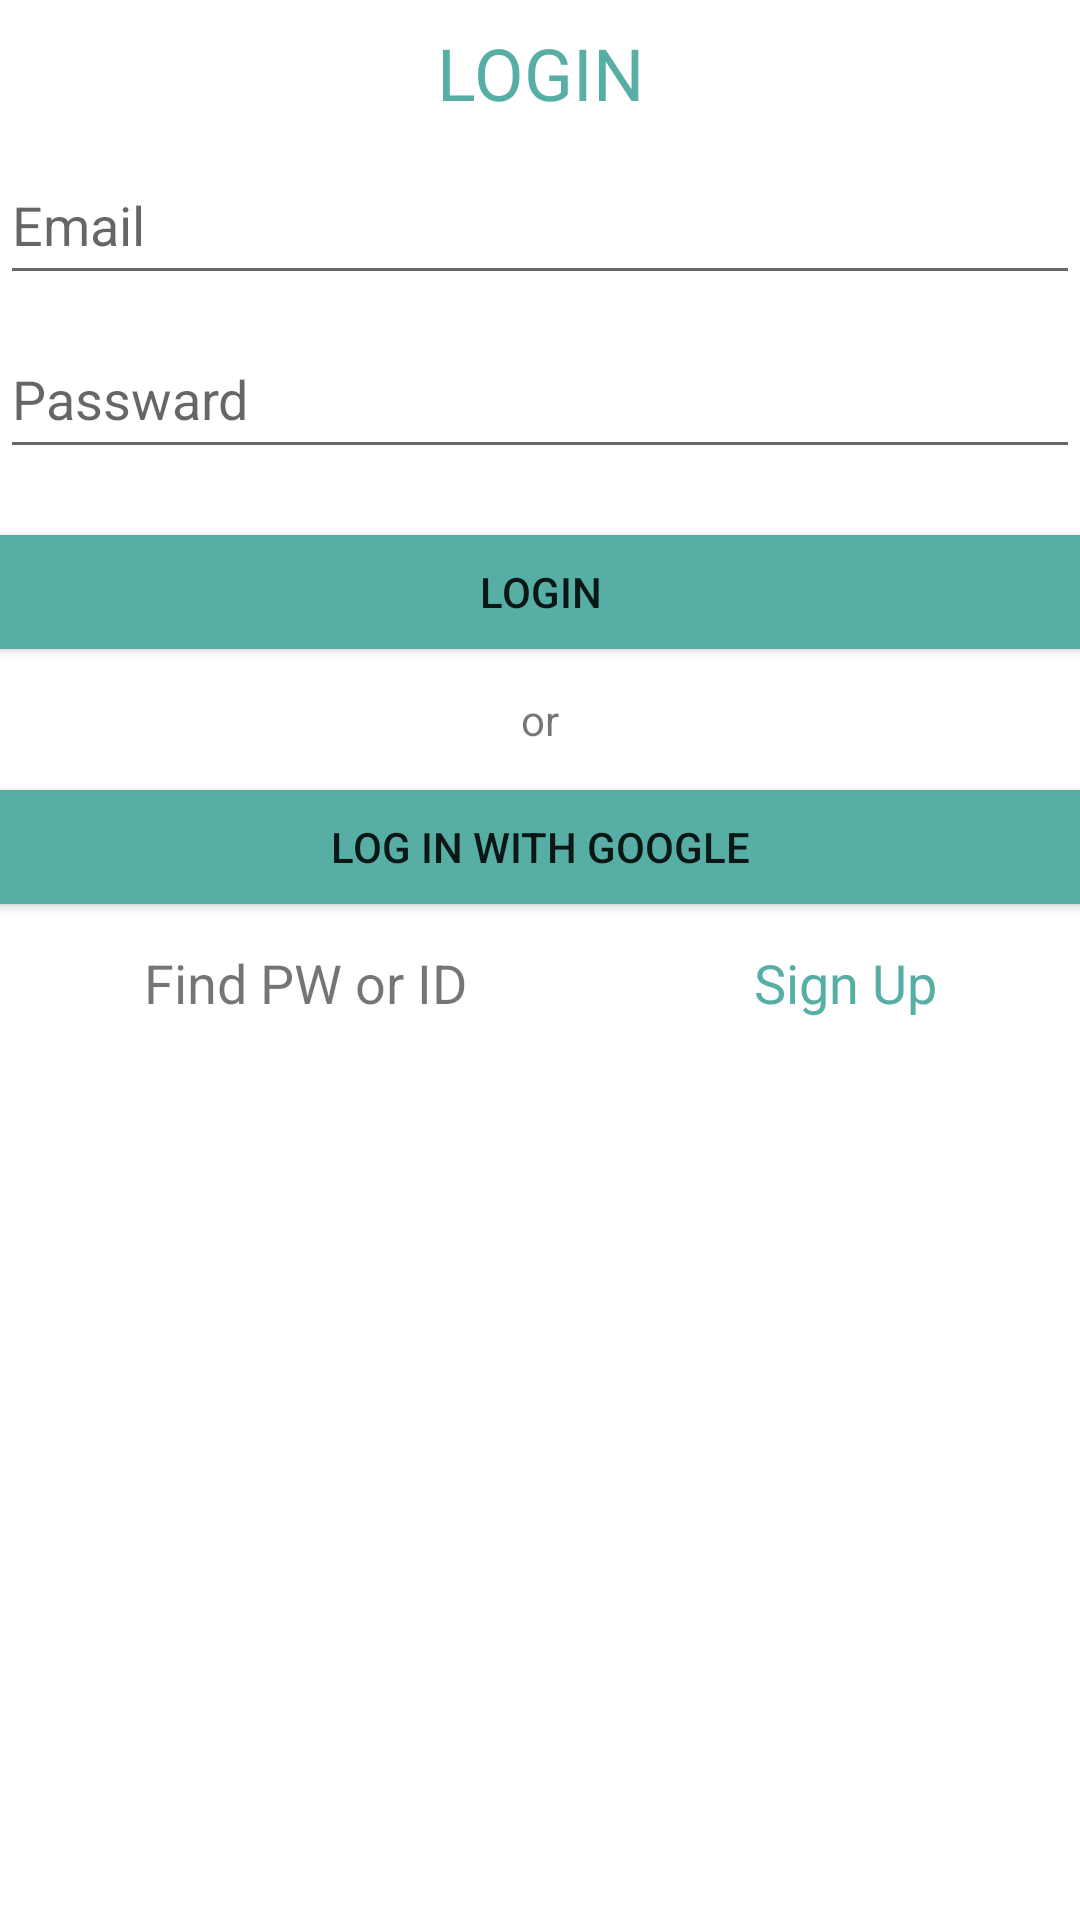

Write the Android layout XML for this screen, with the resource values it uses.
<!-- AndroidManifest.xml: application theme Theme.InLove -->
<!-- res/layout/activity_login.xml -->
<?xml version="1.0" encoding="utf-8"?>
<LinearLayout
    xmlns:android="http://schemas.android.com/apk/res/android"
    android:layout_width="match_parent"
    android:layout_height="match_parent"
    android:orientation="vertical">

    <TextView
        android:layout_width="match_parent"
        android:layout_height="wrap_content"
        android:text="LOGIN"
        android:layout_gravity="center"
        android:gravity="center"
        android:textColor="#57AEA5"
        android:layout_marginTop="8dp"
        android:layout_marginBottom="8dp"
        android:textSize="24sp"/>

    <ImageView
        android:layout_width="match_parent"
        android:layout_height="wrap_content"
        android:layout_gravity="center"
        android:src="@drawable/iconfinder_love128"/>


    <EditText
        android:id="@+id/login_email"
        android:inputType="textEmailAddress"
        android:hint="Email"
        android:layout_width="match_parent"
        android:layout_height="50dp"
        android:layout_marginBottom="8dp"/>

    <EditText
        android:id="@+id/login_passward"
        android:inputType="textPassword"
        android:hint="Passward"
        android:layout_width="match_parent"
        android:layout_height="50dp"
        android:layout_marginBottom="8dp"/>

    <Button
        android:layout_marginTop="8dp"
        android:layout_gravity="center"
        android:layout_width="400dp"
        android:layout_height="50dp"
        android:text="Login"
        android:backgroundTint="#57AEA5"
        android:layout_marginBottom="8dp"
        android:onClick="Btn_login"
        />

    <TextView
        android:layout_width="match_parent"
        android:layout_height="wrap_content"
        android:text="or"
        android:gravity="center"
        android:layout_marginBottom="8dp"/>
    <Button
        android:layout_gravity="center"
        android:layout_width="400dp"
        android:layout_height="50dp"
        android:gravity="center"
        android:backgroundTint="#57AEA5"
        android:text="Log in with Google"
        android:drawableLeft="@drawable/iconfinder_google"
        android:layout_marginBottom="8dp"
        android:onClick="Btn_logingoogle"/>

    <LinearLayout
        android:layout_width="match_parent"
        android:layout_height="wrap_content"
        android:orientation="horizontal"
        android:weightSum="2"
        android:layout_marginBottom="8dp">

        <TextView
            android:id="@+id/login_find"
            android:layout_width="wrap_content"
            android:layout_height="wrap_content"
            android:layout_weight="1"
            android:text="Find PW or ID"
            android:textSize="18sp"
            android:gravity="center"
            android:clickable="true"/>

        <TextView
            android:id="@+id/login_sign"
            android:layout_width="wrap_content"
            android:layout_height="wrap_content"
            android:layout_weight="1"
            android:text="Sign Up"
            android:textColor="#57AEA5"
            android:textSize="18sp"
            android:gravity="center"
            android:clickable="true"/>

    </LinearLayout>


</LinearLayout>
<!-- resources referenced by this layout -->
<resources>
  <style name="Theme.InLove" parent="Theme.MaterialComponents.DayNight.DarkActionBar">
          
          <item name="colorPrimary">@color/purple_500</item>
          <item name="colorPrimaryVariant">@color/purple_700</item>
          <item name="colorOnPrimary">@color/white</item>
          
          <item name="colorSecondary">@color/teal_200</item>
          <item name="colorSecondaryVariant">@color/teal_700</item>
          <item name="colorOnSecondary">@color/black</item>
          
          <item name="android:statusBarColor" tools:targetApi="l">?attr/colorPrimaryVariant</item>
          
      </style>
  <!-- not gathered from this repository: default colours our renderer supplied (Android Studio template values) -->
  <color name="purple_500">#FF6200EE</color>
  <color name="purple_700">#FF3700B3</color>
  <color name="teal_200">#FF03DAC5</color>
  <color name="teal_700">#FF018786</color>
  <color name="black">#FF000000</color>
  <color name="white">#FFFFFFFF</color>
</resources>
